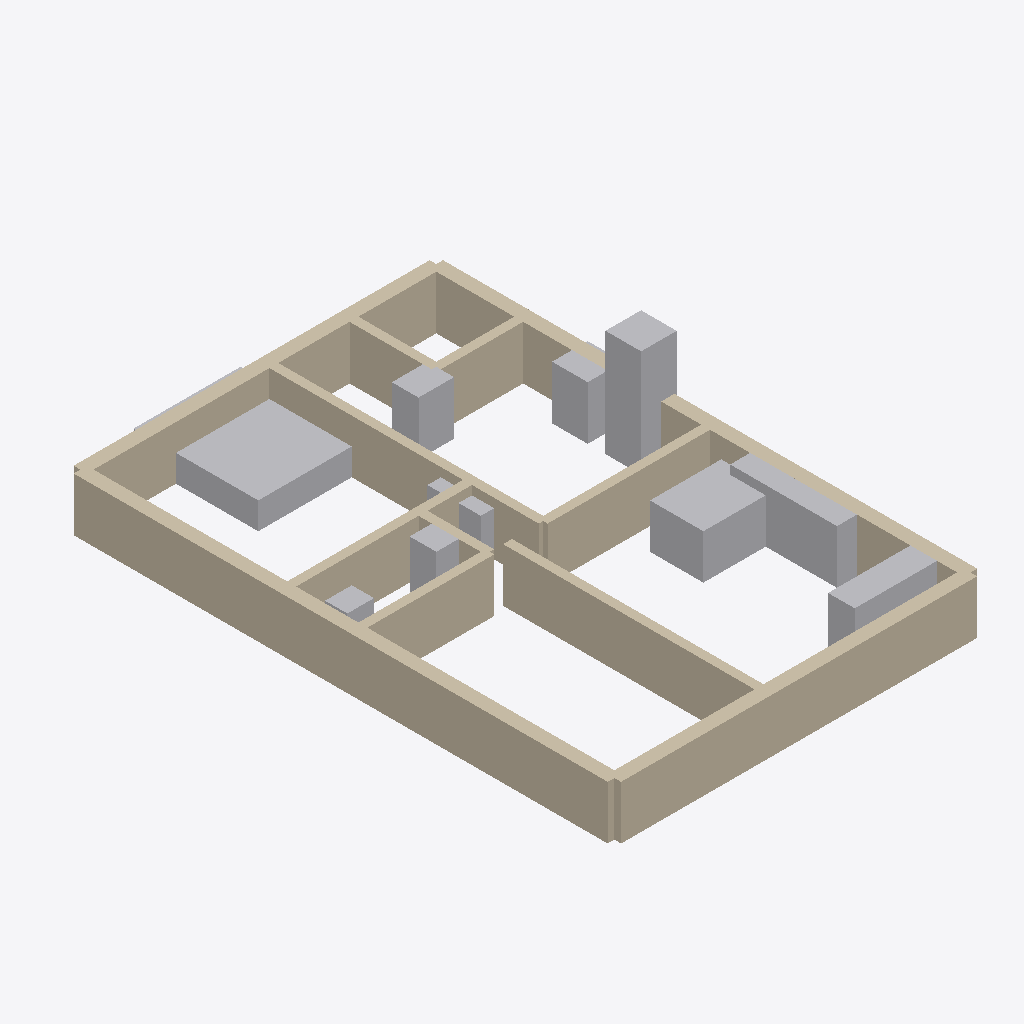
Isometric view of an IFC building model (IFC-SPF (STEP), schema IFC4, length unit metre), seen from the south-west, elements coloured by IFC class: 12 walls (beige), 10 other elements (light grey).
Extent 20.9 m × 32.4 m × 6.0 m (x, y, z). Storeys (1): Ground Floor at 0.00 m. Elements (22): 12 IfcWall, 5 IfcFurnishingElement, 3 IfcSanitaryTerminal, 2 IfcElectricAppliance.

HEADER;
FILE_DESCRIPTION(('ViewDefinition [CoordinationView]'),'2;1');
FILE_NAME('','2026-05-19T10:19:20',(''),(''),'IfcOpenShell 0.8.5-1c5b825','IfcOpenShell 0.8.5-1c5b825','');
FILE_SCHEMA(('IFC4'));
ENDSEC;
DATA;
#11=IFCPROJECT('27WCRlq6vCdxOxi$eu9TyF',#5,'Floor Plan: 1_BHK_BIM_Overlay.jpg',$,$,$,$,(#10),#7);
#13=IFCSITE('3EvxmWch1C2OECwPv8EXrv',$,'Site',$,$,#12,$,$,$,$,$,$,$,$);
#15=IFCBUILDING('0WgeiKA$v7_BrHN6kvV05R',$,'Structure',$,$,#14,$,$,$,$,$,$);
#17=IFCBUILDINGSTOREY('3bvZR1Xyz1UuvbvbdXn9R5',$,'Ground Floor',$,$,#16,$,$,$,$);
#73=IFCWALL('0v8tUEgM50$wtKoALCsqH_',$,'wall_ext_left',$,$,#72,#84,$,$);
#25=IFCWALL('1AiOboM_n4bRZMkR_p_yQk',$,'wall_ext_bottom',$,$,#24,#36,$,$);
#57=IFCWALL('1TTwHdPP5A8P7EfQ2EZO4u',$,'wall_ext_top',$,$,#56,#68,$,$);
#105=IFCWALL('0jcSVQ6e5DaO$YxXyPtIfH',$,'wall_int_v_parking',$,$,#104,#116,$,$);
#41=IFCWALL('0FNWMh5ePByOUVciGbJ4sp',$,'wall_ext_right',$,$,#40,#52,$,$);
#256=IFCFURNISHINGELEMENT('21hfFy9vz7dA_8d2pYdAmp',$,'bed_1',$,$,#255,#267,$);
#89=IFCWALL('1A4oWKFiL3fAfqJFCWuSA6',$,'wall_int_v_mid',$,$,#88,#100,$,$);
#169=IFCWALL('2OLYlycr11gR5EGRwnyUuY',$,'wall_int_h_kitchen_bottom',$,$,#168,#180,$,$);
#301=IFCFURNISHINGELEMENT('3XXSuxZbb0DBD9$7jyI5Ij',$,'dining_table',$,$,#300,#312,$);
#346=IFCELECTRICAPPLIANCE('2AaFASvd5AJfXrfGvjnsTo',$,'fridge',$,$,#345,#357,$,$);
#271=IFCFURNISHINGELEMENT('1gD2$B2w5B3fLChho1hFyv',$,'sofa_1',$,$,#270,#282,$);
#153=IFCWALL('0SkcXs6wn4geK29OkxQv2t',$,'wall_int_h_toilet_bottom',$,$,#152,#164,$,$);
#137=IFCWALL('3Wt5EwA5163eyUrkkx81YL',$,'wall_int_h_bed_bottom',$,$,#136,#148,$,$);
#286=IFCFURNISHINGELEMENT('12uLGDDPb5SuXFi21dlWd2',$,'sofa_2',$,$,#285,#297,$);
#185=IFCWALL('1$2hmbnln3K9RXskZMTiOh',$,'wall_int_h_wash_bottom',$,$,#184,#196,$,$);
#316=IFCSANITARYTERMINAL('3n_8glKfT0ORzFU59SlgUv',$,'kitchen_sink',$,$,#315,#327,$,$);
#331=IFCELECTRICAPPLIANCE('3V3Y1djjDFtBveipIBqI0T',$,'stove',$,$,#330,#342,$,$);
#201=IFCWALL('2pk1YUwdj4lgPO2zflmLSt',$,'wall_int_v_wash_left',$,$,#200,#212,$,$);
#376=IFCSANITARYTERMINAL('3A_hUu3OjD_ukrjmWEQfnu',$,'wash_basin',$,$,#375,#387,$,$);
#391=IFCFURNISHINGELEMENT('2H9AbvY7n0w9bTBO5D3CRe',$,'working_desk',$,$,#390,#402,$);
#361=IFCSANITARYTERMINAL('3Fi3PaToL8ZBmCaNDFn3U6',$,'toilet_commode',$,$,#360,#372,$,$);
#121=IFCWALL('1zOtLyhOHEDB7ssqYbRBED',$,'wall_int_v_toilet',$,$,#120,#132,$,$);
ENDSEC;
